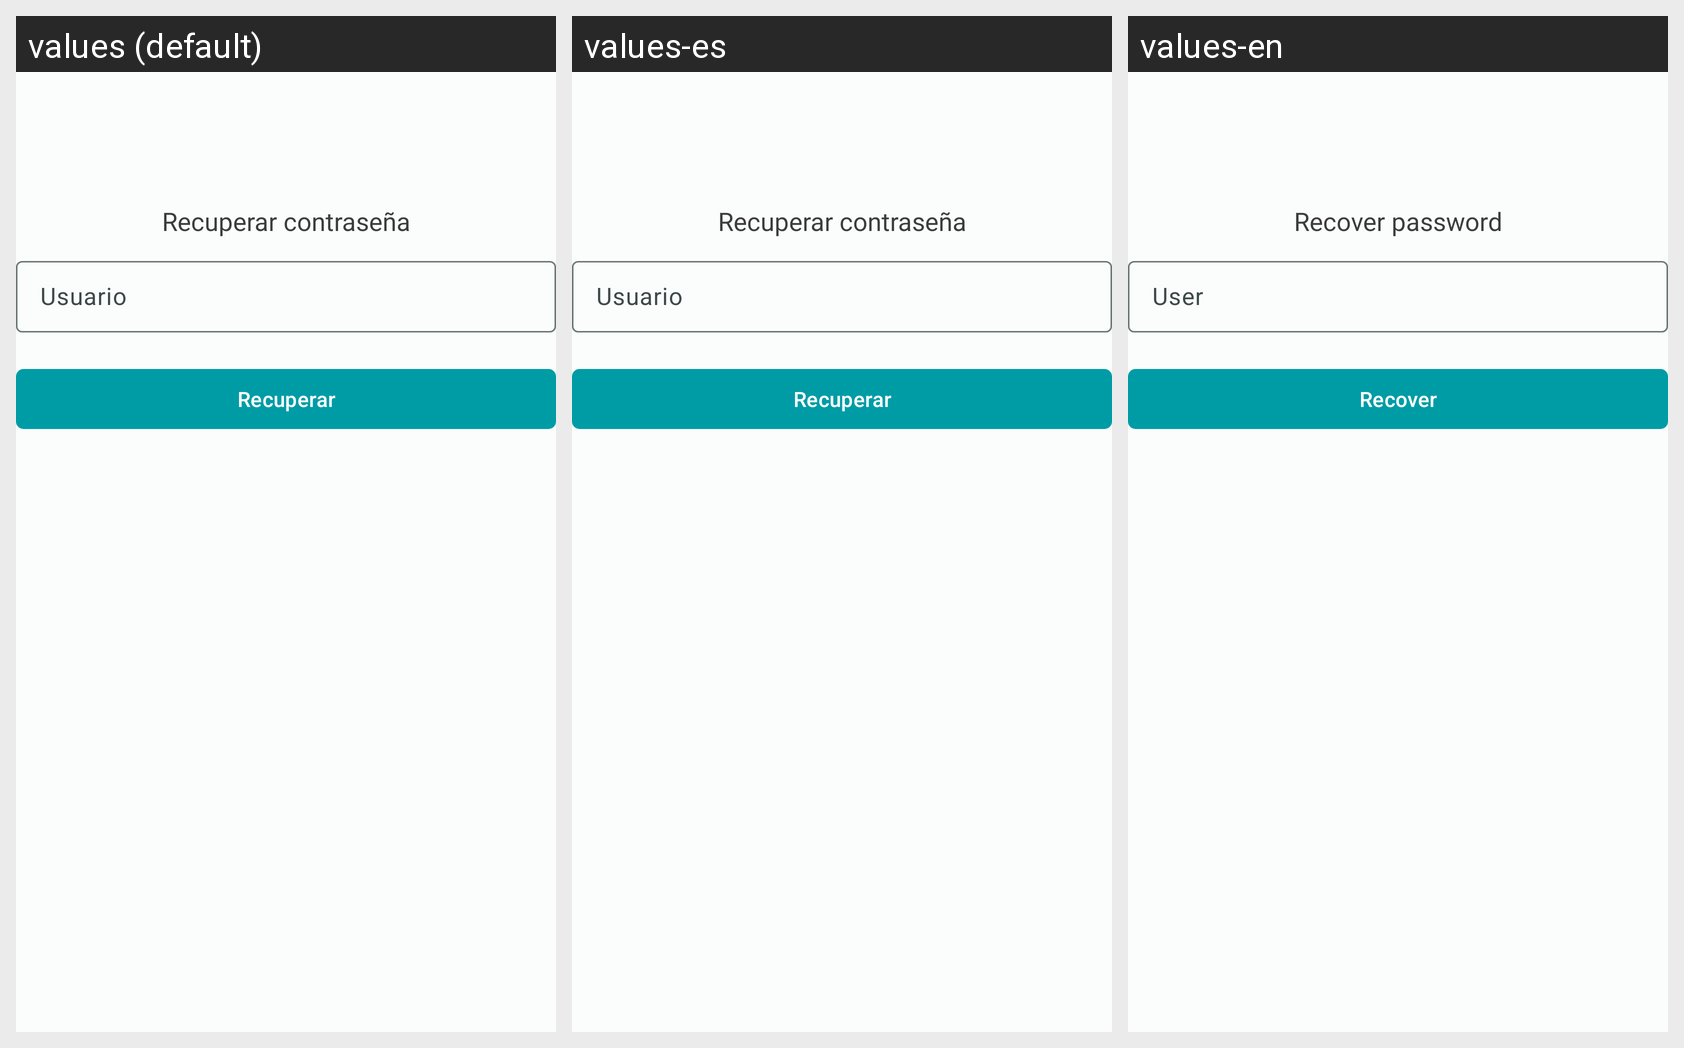

Translations of the strings shown on this Android screen, per locale in the grid:
Android screen res/layout/fragment_recover_password.xml rendered under 3 locales, left to right: values (default), values-es, values-en. Device: Nexus 5 (rendered at 1080×1920; each locale shown at half size, 540×960, under a caption strip naming it); theme Theme.HumanRHDapp.
Strings drawn on this screen, with the default value and each locale's value (text and hints the layout hard-codes, and strings that could not be matched under every locale, appear in the picture but are not listed):

login_email
  values: Usuario
  values-es: Usuario
  values-en: User

fna_title
  values: Recuperar contraseña
  values-es: Recuperar contraseña
  values-en: Recover password

fna_botton_enter
  values: Recuperar
  values-es: Recuperar
  values-en: Recover
